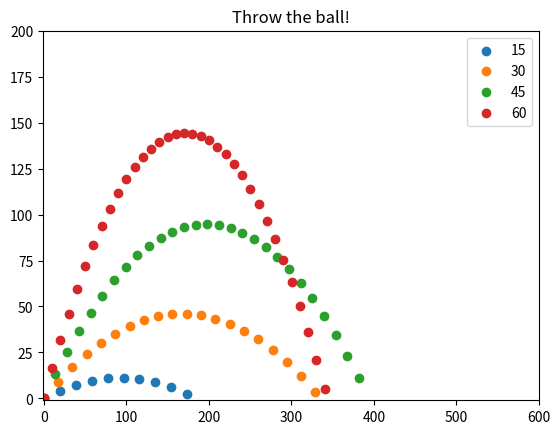

Reproduce this figure in Python.
import matplotlib.pyplot as plt 
import numpy as np
import math


# 물리값 기본 설정
g = 9.81 
dt = 0.1
t = 0 

angle = np.array([15, 30, 45, 60]) # 각도 설정
throw_v = 20
trajectories = [[(0,0)] for _ in range(len(angle))]
dones = np.zeros_like(angle, dtype=np.bool)
all_done = False

fig, ax = plt.subplots()

while(not all_done):
  ax.cla()
  ax.set_title("Throw the ball!")
  ax.set_xlim(-1, 600)
  ax.set_ylim(-1, 200)


  for i in range(len(angle)):
    x, y = zip(*trajectories[i])
    ax.scatter(x,y, label=angle[i])
  ax.legend()

  t = t + dt # 총 시간 = 처음 시간 + 변화한 시간

  for i in range(len(angle)):
    last_x, last_y = trajectories[i][-1]
    w = angle[i]

    next_x, next_y = last_x + throw_v*math.cos(w/180 *3.14), last_y + throw_v*math.sin(w/180 *3.14) - g * t # 포물선 운동 계산식

    if next_y <= 0: # y 0 도달시 종료 
      dones[i] = True
      continue

    trajectories[i].append((next_x, next_y))

  all_done = dones.all()

  plt.pause(0.01)

plt.show()
